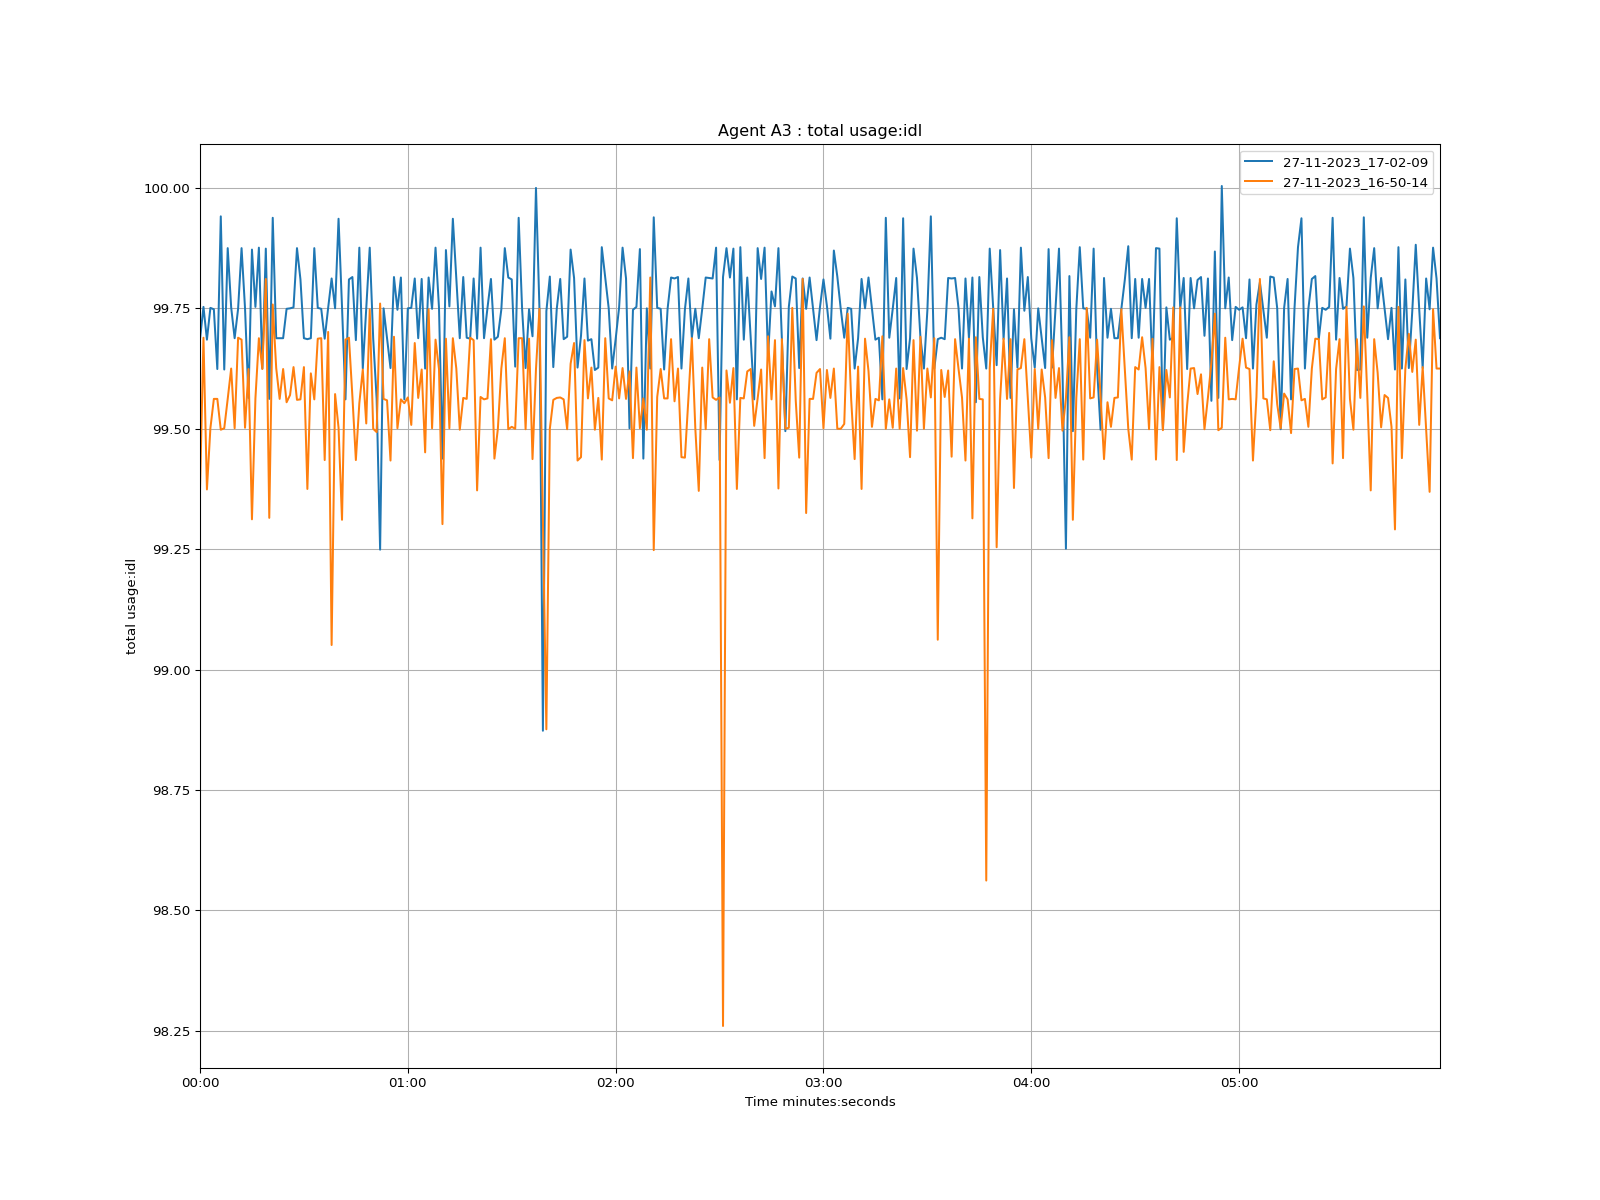

Data behind this chart, as committed beside it:
time, 27-11-2023_17-02-09, 27-11-2023_16-50-14
1970-01-01 00:00:00, 99.69, 99.37
1970-01-01 00:00:01, 99.75, 99.69
1970-01-01 00:00:02, 99.69, 99.37
1970-01-01 00:00:03, 99.75, 99.5
1970-01-01 00:00:04, 99.75, 99.56
1970-01-01 00:00:05, 99.62, 99.56
1970-01-01 00:00:06, 99.94, 99.5
1970-01-01 00:00:07, 99.62, 99.5
1970-01-01 00:00:08, 99.88, 99.56
1970-01-01 00:00:09, 99.75, 99.62
1970-01-01 00:00:10, 99.69, 99.5
1970-01-01 00:00:11, 99.75, 99.69
1970-01-01 00:00:12, 99.88, 99.69
1970-01-01 00:00:13, 99.75, 99.5
1970-01-01 00:00:14, 99.56, 99.62
1970-01-01 00:00:15, 99.87, 99.31
1970-01-01 00:00:16, 99.75, 99.56
1970-01-01 00:00:17, 99.88, 99.69
1970-01-01 00:00:18, 99.62, 99.62
1970-01-01 00:00:19, 99.87, 99.81
1970-01-01 00:00:20, 99.56, 99.31
1970-01-01 00:00:21, 99.94, 99.76
1970-01-01 00:00:22, 99.69, 99.63
1970-01-01 00:00:23, 99.69, 99.56
1970-01-01 00:00:24, 99.69, 99.62
1970-01-01 00:00:25, 99.75, 99.56
1970-01-01 00:00:26, 99.75, 99.57
1970-01-01 00:00:27, 99.75, 99.63
1970-01-01 00:00:28, 99.88, 99.56
1970-01-01 00:00:29, 99.81, 99.56
1970-01-01 00:00:30, 99.69, 99.63
1970-01-01 00:00:31, 99.69, 99.38
1970-01-01 00:00:32, 99.69, 99.61
1970-01-01 00:00:33, 99.88, 99.56
1970-01-01 00:00:34, 99.75, 99.69
1970-01-01 00:00:35, 99.75, 99.69
1970-01-01 00:00:36, 99.69, 99.44
1970-01-01 00:00:37, 99.75, 99.7
1970-01-01 00:00:38, 99.81, 99.05
1970-01-01 00:00:39, 99.75, 99.57
1970-01-01 00:00:40, 99.94, 99.5
1970-01-01 00:00:41, 99.75, 99.31
1970-01-01 00:00:42, 99.56, 99.69
1970-01-01 00:00:43, 99.81, 99.69
1970-01-01 00:00:44, 99.81, 99.57
1970-01-01 00:00:45, 99.68, 99.44
1970-01-01 00:00:46, 99.88, 99.55
1970-01-01 00:00:47, 99.62, 99.62
1970-01-01 00:00:48, 99.75, 99.51
1970-01-01 00:00:49, 99.88, 99.75
1970-01-01 00:00:50, 99.69, 99.5
1970-01-01 00:00:51, 99.56, 99.49
1970-01-01 00:00:52, 99.25, 99.76
1970-01-01 00:00:53, 99.75, 99.56
1970-01-01 00:00:54, 99.69, 99.56
1970-01-01 00:00:55, 99.63, 99.43
1970-01-01 00:00:56, 99.81, 99.69
1970-01-01 00:00:57, 99.75, 99.5
1970-01-01 00:00:58, 99.81, 99.56
1970-01-01 00:00:59, 99.56, 99.55
... 299 more rows
